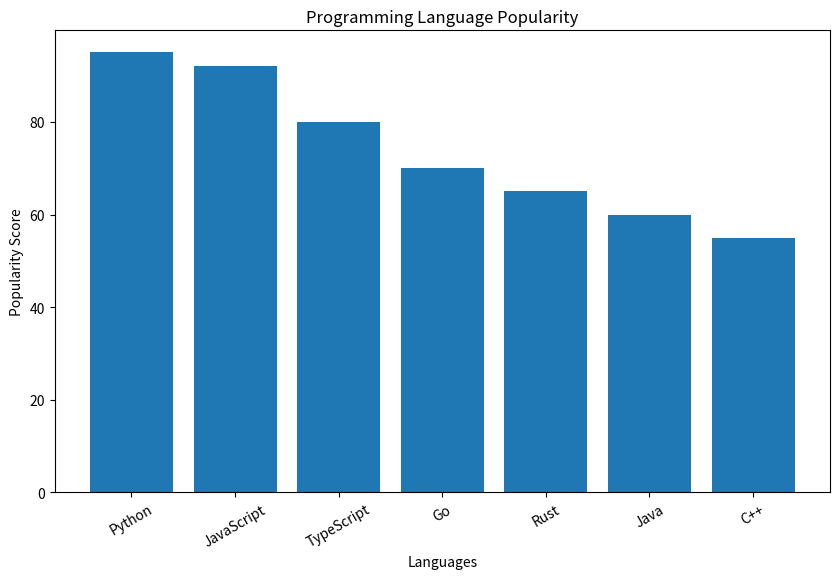

Write the Python code that produced this figure. (Note: this script raises an exception after producing the figure.)
import matplotlib.pyplot as plt

languages = [
"Python",
"JavaScript",
"TypeScript",
"Go",
"Rust",
"Java",
"C++"
]

popularity = [95,92,80,70,65,60,55]

plt.figure(figsize=(10,6))
plt.bar(languages, popularity)

plt.title("Programming Language Popularity")
plt.xlabel("Languages")
plt.ylabel("Popularity Score")

plt.xticks(rotation=30)

plt.savefig("assets/language-popularity.png")

print("Language stats chart updated.")
